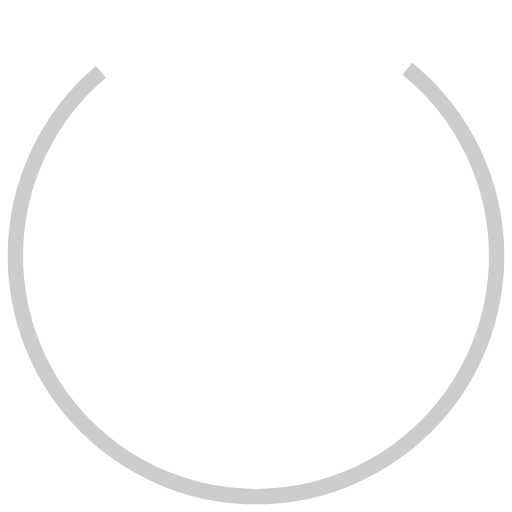
t = 0.00 s
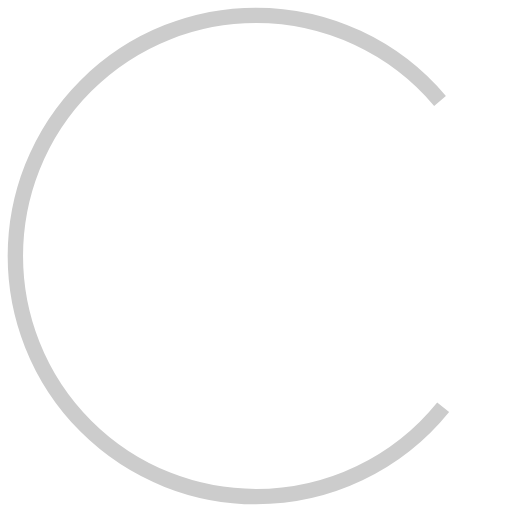
t = 0.18 s
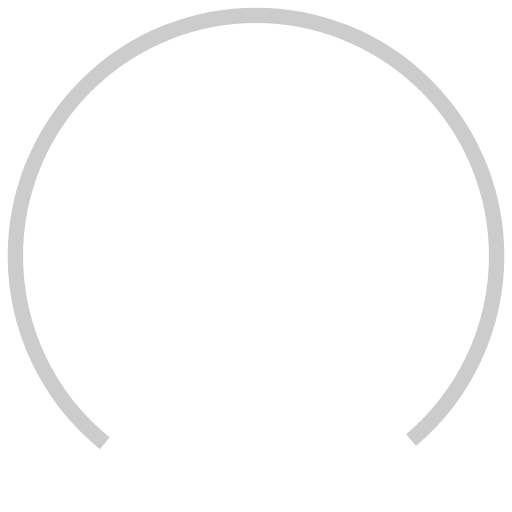
t = 0.35 s
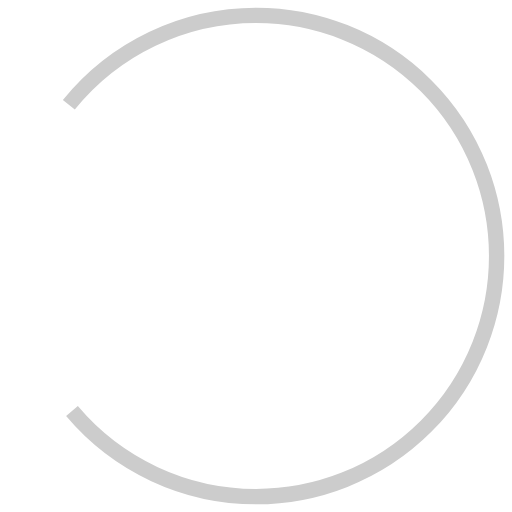
t = 0.53 s

The animated SVG that drew these frames (rendered in a browser with its animation timeline set to each time). Animation: 1 SMIL element (animateTransform=1); one cycle of 0.70 s, repeats indefinitely.

<svg width="200px"  height="200px"  xmlns="http://www.w3.org/2000/svg" viewBox="0 0 100 100" preserveAspectRatio="xMidYMid" class="lds-rolling" style="background: none;"><circle cx="50" cy="50" fill="none" ng-attr-stroke="{{config.color}}" ng-attr-stroke-width="{{config.width}}" ng-attr-r="{{config.radius}}" ng-attr-stroke-dasharray="{{config.dasharray}}" stroke="#ccc" stroke-width="3" r="47" stroke-dasharray="188.49555921538757 64.83185307179586" transform="rotate(215.934 50 50)"><animateTransform attributeName="transform" type="rotate" calcMode="linear" values="0 50 50;360 50 50" keyTimes="0;1" dur="0.7s" begin="0s" repeatCount="indefinite"></animateTransform></circle></svg>
